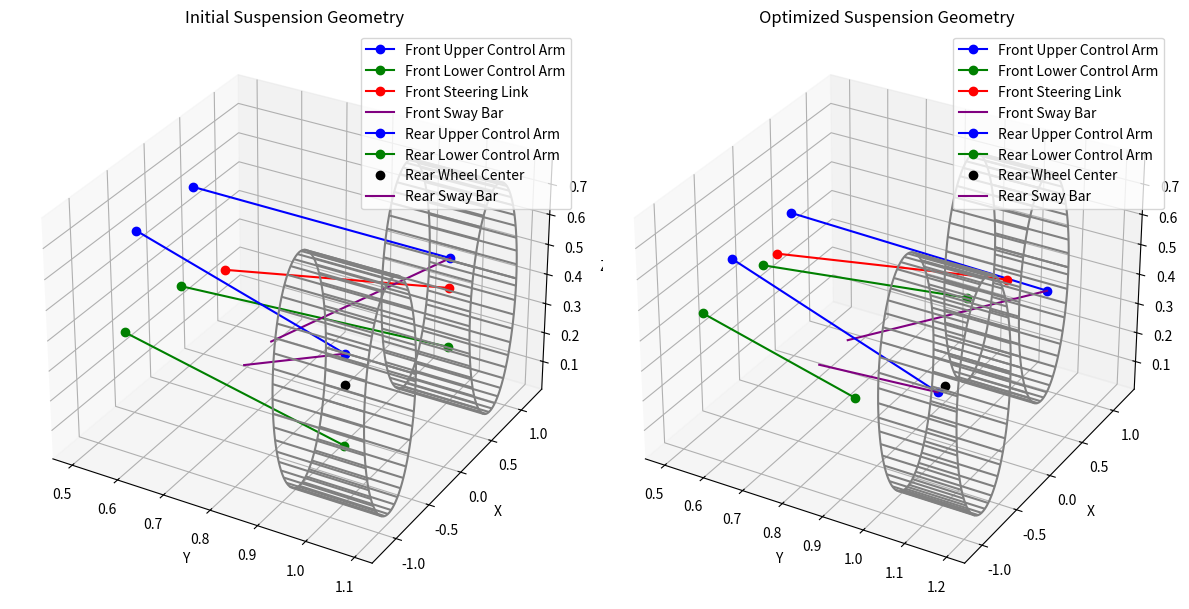

The matplotlib source for this figure:
print("Ryan Aday\nCar Vehicle Dynamics Optimizer\n")
print("Version 1.1: Added wheel graphics\n")

print("""Optimizes front and rear suspension geometry 
with the L-BFGS-B minimization algorithm
and provides a plot to demonstrate the 
differences between the initial and optimized
hardpoints.

Initial Hardpoints:
    UCA_inboard (average location of mounting points)
    UCA_outboard (average location of mounting points)
    LCA_inboard  (average location of mounting points)
    LCA_outboard (average location of mounting points)
    steering_rack (center location of mounting)
    front_wheel_center (assumes steeing link attaches to center)
    rear_wheel_center

Swaybar Characteristics: 
    front_sway_bar_stiffness
    rear_sway_bar_stiffness

Provided Constants:
# Vehicle and suspension dimensions
    wheelbase
    track_width
    steering_rack_length
    wheel_radius
    wheel_width

# Spring and damper properties
    spring_constant
    damping_coefficient

# Mass properties
    sprung_mass
    unsprung_mass

Vehicle Dynamics Properties to Optimize With:
    camber_angle
    toe_angle
    caster_angle
    ackermann_angle
    steer_angle
    roll_angle

Requires libraries:
    numpy
    scipy
    matplotlib   
    \n""")

try:
    import numpy as np
    from scipy.optimize import minimize
    import matplotlib.pyplot as plt
    from mpl_toolkits.mplot3d import Axes3D
    from mpl_toolkits.mplot3d.art3d import Poly3DCollection
except ImportError:
    import sys
    sys.exit("""
        You need the numpy, scipy, and matplotlib libraries.
        To install these libraries, please enter:
        pip install numpy scipy matplotlib
        """)

# Define hardpoints (example values)
initial_hardpoints = {
    'front_UCA_inboard': [0.4, 0.5, 0.6],
    'front_UCA_outboard': [0.8, 1.0, 0.5],
    'front_LCA_inboard': [0.2, 0.5, 0.3],
    'front_LCA_outboard': [0.8, 1.0, 0.2],
    'front_steering_rack': [0.2, 0.6, 0.4],
    'front_wheel_center': [0.8, 1.0, 0.4],
    'rear_UCA_inboard': [-0.4, 0.5, 0.6],
    'rear_UCA_outboard': [-0.8, 1.0, 0.5],
    'rear_LCA_inboard': [-0.6, 0.5, 0.3],
    'rear_LCA_outboard': [-0.8, 1.0, 0.2],
    'rear_wheel_center': [-0.8, 1.0, 0.4],
    'front_sway_bar': [0.2, 0.7, 0.2],
    'rear_sway_bar': [-0.2, 0.7, 0.2]
}

# Initial values for the sway bar stiffness (example values in N/m)
initial_sway_bar_stiffness = {
    'front_sway_bar': 30000,
    'rear_sway_bar': 30000
}

# Vehicle and suspension dimensions
wheelbase = 2.7  # meters
track_width = 1.725  # meters
steering_rack_length = 0.5  # meters (example value)
wheel_radius = 0.381  # meters
wheel_width = 0.185  # meters

# Spring and damper properties
spring_constant = 30000  # N/m
damping_coefficient = 1500  # Ns/m

# Mass properties
sprung_mass = 1250  # kg
unsprung_mass = 11  # kg

# Desired ranges for suspension parameters (example values)
desired_ranges = {
    'camber_angle': (-1, 1),    # degrees
    'toe_angle': (-0.5, 0.5),   # degrees
    'caster_angle': (3, 5),     # degrees
    'ackermann_angle': (10, 20),# degrees
    'steer_angle': (-30, 30),   # degrees
    'roll_angle': (-2, 2)       # degrees
}

# Define bounds for the optimization
bounds = [
    (0.3, 0.5), (0.4, 0.6), (0.5, 0.7),   # front_UCA_inboard
    (0.7, 0.9), (0.9, 1.1), (0.4, 0.6),   # front_UCA_outboard
    (0.1, 0.3), (0.4, 0.6), (0.2, 0.4),   # front_LCA_inboard
    (0.7, 0.9), (0.9, 1.1), (0.1, 0.3),   # front_LCA_outboard
    (0.1, 0.3), (0.5, 0.7), (0.3, 0.5),   # front_steering_rack
    (0.7, 0.9), (0.9, 1.1), (0.3, 0.5),   # front_wheel_center
    (-0.5, -0.3), (0.4, 0.6), (0.5, 0.7), # rear_UCA_inboard
    (-0.9, -0.7), (0.9, 1.1), (0.4, 0.6), # rear_UCA_outboard
    (-0.7, -0.5), (0.4, 0.6), (0.2, 0.4), # rear_LCA_inboard
    (-0.9, -0.7), (0.9, 1.1), (0.1, 0.3), # rear_LCA_outboard
    (-0.9, -0.7), (0.9, 1.1), (0.3, 0.5), # rear_wheel_center
    (0.1, 0.3), (0.6, 0.8), (0.1, 0.3),   # front_sway_bar
    (-0.3, -0.1), (0.6, 0.8), (0.1, 0.3), # rear_sway_bar
    (10000, 50000),  # front_sway_bar_stiffness
    (10000, 50000)   # rear_sway_bar_stiffness
]

# Flatten the initial hardpoints and sway bar stiffness for the optimizer
initial_guess = np.array([value for points in initial_hardpoints.values() for value in points] +
                         list(initial_sway_bar_stiffness.values()))

# Function to calculate wheel travel based on spring and damper properties
def calculate_wheel_travel(spring_constant, damping_coefficient, displacement, velocity):
    spring_force = spring_constant * displacement
    damping_force = damping_coefficient * velocity
    total_force = spring_force + damping_force
    wheel_travel = displacement - total_force / spring_constant
    return wheel_travel

# Function to calculate camber angle
def calculate_camber_angle(LCA_outboard, UCA_outboard, wheel_travel):
    camber_angle = np.arctan2(UCA_outboard[2] - LCA_outboard[2], UCA_outboard[1] - LCA_outboard[1])
    return np.degrees(camber_angle + wheel_travel)

# Function to calculate toe angle
def calculate_toe_angle(steering_rack, wheel_travel):
    toe_angle = np.arctan2(steering_rack[1], steering_rack[0])
    return np.degrees(toe_angle + wheel_travel)

# Function to calculate caster angle
def calculate_caster_angle(UCA_inboard, LCA_inboard, wheel_travel):
    caster_angle = np.arctan2(UCA_inboard[2] - LCA_inboard[2], UCA_inboard[0] - LCA_inboard[0])
    return np.degrees(caster_angle + wheel_travel)

# Function to calculate Ackermann angle
def calculate_ackermann_angle(wheelbase, track_width, steer_angle):
    ackermann_angle = np.arctan(wheelbase / (track_width + steer_angle))
    return np.degrees(ackermann_angle)

# Function to calculate steering angle based on steering rack length
def calculate_steer_angle(steering_rack_length, wheel_travel):
    steer_angle = np.arctan(steering_rack_length / (track_width / 2))
    return np.degrees(steer_angle + wheel_travel)

# Function to calculate roll angle based on sprung mass, unsprung mass, spring properties, and lateral acceleration
def calculate_roll_angle(sprung_mass, unsprung_mass, spring_constant, track_width, lateral_acceleration, front_sway_bar_stiffness, rear_sway_bar_stiffness):
    roll_stiffness = spring_constant * (track_width / 2)**2 + front_sway_bar_stiffness + rear_sway_bar_stiffness
    roll_angle = (lateral_acceleration * 9.81 * (sprung_mass + unsprung_mass) * track_width) / (2 * roll_stiffness)
    return np.degrees(roll_angle)

# Objective function to minimize
def objective(params):
    # Extract hardpoints and sway bar stiffness from the parameter list
    hardpoints_flat = params[:len(initial_guess)-2]
    sway_bar_stiffness_flat = params[len(initial_guess)-2:]
    
    # Reshape the flat lists back into dictionaries
    hardpoints = {
        'front_UCA_inboard': hardpoints_flat[0:3],
        'front_UCA_outboard': hardpoints_flat[3:6],
        'front_LCA_inboard': hardpoints_flat[6:9],
        'front_LCA_outboard': hardpoints_flat[9:12],
        'front_steering_rack': hardpoints_flat[12:15],
        'front_wheel_center': hardpoints_flat[15:18],
        'rear_UCA_inboard': hardpoints_flat[18:21],
        'rear_UCA_outboard': hardpoints_flat[21:24],
        'rear_LCA_inboard': hardpoints_flat[24:27],
        'rear_LCA_outboard': hardpoints_flat[27:30],
        'rear_wheel_center': hardpoints_flat[30:33],
        'front_sway_bar': hardpoints_flat[33:36],
        'rear_sway_bar': hardpoints_flat[36:39]
    }
    sway_bar_stiffness = {
        'front_sway_bar': sway_bar_stiffness_flat[0],
        'rear_sway_bar': sway_bar_stiffness_flat[1]
    }
    
    # Generate data for demonstration
    displacement = np.linspace(-0.1, 0.1, 100)  # Displacement in meters
    velocity = np.gradient(displacement, edge_order=2)  # Velocity in meters/second
    lateral_acceleration = np.linspace(-1, 1, 100)  # Lateral acceleration in g

    # Calculate wheel travel
    wheel_travel = calculate_wheel_travel(spring_constant, damping_coefficient, displacement, velocity)
    
    front_camber_angle = calculate_camber_angle(hardpoints['front_LCA_outboard'], hardpoints['front_UCA_outboard'], wheel_travel)
    front_toe_angle = calculate_toe_angle(hardpoints['front_steering_rack'], wheel_travel)
    front_caster_angle = calculate_caster_angle(hardpoints['front_UCA_inboard'], hardpoints['front_LCA_inboard'], wheel_travel)
    front_ackermann_angle = calculate_ackermann_angle(wheelbase, track_width, wheel_travel)
    front_steer_angle = calculate_steer_angle(steering_rack_length, wheel_travel)
    front_roll_angle = calculate_roll_angle(sprung_mass, unsprung_mass, spring_constant, track_width, lateral_acceleration, sway_bar_stiffness['front_sway_bar'], sway_bar_stiffness['rear_sway_bar'])

    rear_camber_angle = calculate_camber_angle(hardpoints['rear_LCA_outboard'], hardpoints['rear_UCA_outboard'], wheel_travel)
    rear_toe_angle = calculate_toe_angle(hardpoints['rear_wheel_center'], wheel_travel)
    rear_caster_angle = calculate_caster_angle(hardpoints['rear_UCA_inboard'], hardpoints['rear_LCA_inboard'], wheel_travel)
    rear_ackermann_angle = calculate_ackermann_angle(wheelbase, track_width, wheel_travel)
    rear_steer_angle = calculate_steer_angle(steering_rack_length, wheel_travel)
    rear_roll_angle = calculate_roll_angle(sprung_mass, unsprung_mass, spring_constant, track_width, lateral_acceleration, sway_bar_stiffness['front_sway_bar'], sway_bar_stiffness['rear_sway_bar'])
    
    # Calculate the sum of squared errors for the desired ranges
    error = 0
    error += np.sum((np.clip(front_camber_angle, *desired_ranges['camber_angle']) - front_camber_angle) ** 2)
    error += np.sum((np.clip(front_toe_angle, *desired_ranges['toe_angle']) - front_toe_angle) ** 2)
    error += np.sum((np.clip(front_caster_angle, *desired_ranges['caster_angle']) - front_caster_angle) ** 2)
    error += np.sum((np.clip(front_ackermann_angle, *desired_ranges['ackermann_angle']) - front_ackermann_angle) ** 2)
    error += np.sum((np.clip(front_roll_angle, *desired_ranges['roll_angle']) - front_roll_angle) ** 2)
    error += np.sum((np.clip(front_steer_angle, *desired_ranges['steer_angle']) - front_steer_angle) ** 2)
    error += np.sum((np.clip(rear_camber_angle, *desired_ranges['camber_angle']) - rear_camber_angle) ** 2)
    error += np.sum((np.clip(rear_toe_angle, *desired_ranges['toe_angle']) - rear_toe_angle) ** 2)
    error += np.sum((np.clip(rear_caster_angle, *desired_ranges['caster_angle']) - rear_caster_angle) ** 2)
    error += np.sum((np.clip(rear_ackermann_angle, *desired_ranges['ackermann_angle']) - rear_ackermann_angle) ** 2)
    error += np.sum((np.clip(rear_roll_angle, *desired_ranges['roll_angle']) - rear_roll_angle) ** 2)
    error += np.sum((np.clip(rear_steer_angle, *desired_ranges['steer_angle']) - rear_steer_angle) ** 2)
    
    return error

# Perform the optimization
result = minimize(objective, initial_guess, bounds=bounds, method='L-BFGS-B')

# Reshape the optimized hardpoints and sway bar stiffness back into dictionaries
optimized_hardpoints = {
    'front_UCA_inboard': result.x[0:3],
    'front_UCA_outboard': result.x[3:6],
    'front_LCA_inboard': result.x[6:9],
    'front_LCA_outboard': result.x[9:12],
    'front_steering_rack': result.x[12:15],
    'front_wheel_center': result.x[15:18],
    'rear_UCA_inboard': result.x[18:21],
    'rear_UCA_outboard': result.x[21:24],
    'rear_LCA_inboard': result.x[24:27],
    'rear_LCA_outboard': result.x[27:30],
    'rear_wheel_center': result.x[30:33],
    'front_sway_bar': result.x[33:36],
    'rear_sway_bar': result.x[36:39]
}
optimized_sway_bar_stiffness = {
    'front_sway_bar': result.x[39],
    'rear_sway_bar': result.x[40]
}

# Function to plot suspension geometry
def plot_suspension(ax, hardpoints, title, wheel_radius, wheel_width):
    # Front suspension
    ax.plot([hardpoints['front_UCA_inboard'][1], hardpoints['front_UCA_outboard'][1]],
            [hardpoints['front_UCA_inboard'][0], hardpoints['front_UCA_outboard'][0]],
            [hardpoints['front_UCA_inboard'][2], hardpoints['front_UCA_outboard'][2]], 'b-o', label='Front Upper Control Arm')
    
    ax.plot([hardpoints['front_LCA_inboard'][1], hardpoints['front_LCA_outboard'][1]],
            [hardpoints['front_LCA_inboard'][0], hardpoints['front_LCA_outboard'][0]],
            [hardpoints['front_LCA_inboard'][2], hardpoints['front_LCA_outboard'][2]], 'g-o', label='Front Lower Control Arm')
    
    ax.plot([hardpoints['front_steering_rack'][1], hardpoints['front_wheel_center'][1]],
            [hardpoints['front_steering_rack'][0], hardpoints['front_wheel_center'][0]],
            [hardpoints['front_steering_rack'][2], hardpoints['front_wheel_center'][2]], 'r-o', label='Front Steering Link')
    
    ax.plot([hardpoints['front_sway_bar'][1], hardpoints['front_UCA_outboard'][1]],
            [hardpoints['front_sway_bar'][0], hardpoints['front_UCA_outboard'][0]],
            [hardpoints['front_sway_bar'][2], hardpoints['front_UCA_outboard'][2]], 'purple', label='Front Sway Bar')
    
    # Rear suspension
    ax.plot([hardpoints['rear_UCA_inboard'][1], hardpoints['rear_UCA_outboard'][1]],
            [hardpoints['rear_UCA_inboard'][0], hardpoints['rear_UCA_outboard'][0]],
            [hardpoints['rear_UCA_inboard'][2], hardpoints['rear_UCA_outboard'][2]], 'b-o', label='Rear Upper Control Arm')
    
    ax.plot([hardpoints['rear_LCA_inboard'][1], hardpoints['rear_LCA_outboard'][1]],
            [hardpoints['rear_LCA_inboard'][0], hardpoints['rear_LCA_outboard'][0]],
            [hardpoints['rear_LCA_inboard'][2], hardpoints['rear_LCA_outboard'][2]], 'g-o', label='Rear Lower Control Arm')
    
    ax.plot([hardpoints['rear_wheel_center'][1]], [hardpoints['rear_wheel_center'][0]], [hardpoints['rear_wheel_center'][2]], 'ko', label='Rear Wheel Center')
    
    ax.plot([hardpoints['rear_sway_bar'][1], hardpoints['rear_UCA_outboard'][1]],
            [hardpoints['rear_sway_bar'][0], hardpoints['rear_UCA_outboard'][0]],
            [hardpoints['rear_sway_bar'][2], hardpoints['rear_UCA_outboard'][2]], 'purple', label='Rear Sway Bar')
    
    # Draw wheels as wireframe cylinders in the xz plane
    for wheel_center in ['front_wheel_center', 'rear_wheel_center']:
        theta = np.linspace(0, 2 * np.pi, 100)
        z = np.linspace(-wheel_width / 2, wheel_width / 2, 2)
        theta_grid, x_grid = np.meshgrid(theta, z)
        y_grid = wheel_radius * np.cos(theta_grid)
        z_grid = wheel_radius * np.sin(theta_grid)
        x_grid += hardpoints[wheel_center][1]
        y_grid += hardpoints[wheel_center][0]
        z_grid += hardpoints[wheel_center][2]

        ax.plot_wireframe(x_grid, y_grid, z_grid, color='grey')

    ax.set_title(title)
    ax.set_xlabel('Y')
    ax.set_ylabel('X')
    ax.set_zlabel('Z')
    ax.legend()
    ax.grid(True)

print("\nInitial Hardpoints:")
for key, value in initial_hardpoints.items():
    print(f"{key}: {[f'{v:.8f}' for v in value]}")

print("\nInitial Sway Bar Stiffness:")
for key, value in initial_sway_bar_stiffness.items():
    print(f"{key}: {value:.8f}")

print("\nOptimized Hardpoints:")
for key, value in optimized_hardpoints.items():
    print(f"{key}: {[f'{v:.8f}' for v in value]}")

print("\nOptimized Sway Bar Stiffness:")
for key, value in optimized_sway_bar_stiffness.items():
    print(f"{key}: {value:.8f}")

# Plot initial and optimized suspension geometries
fig = plt.figure(figsize=(12, 6))

ax1 = fig.add_subplot(121, projection='3d')
plot_suspension(ax1, initial_hardpoints, 'Initial Suspension Geometry', wheel_radius, wheel_width)

ax2 = fig.add_subplot(122, projection='3d')
plot_suspension(ax2, optimized_hardpoints, 'Optimized Suspension Geometry', wheel_radius, wheel_width)

plt.tight_layout()
plt.show()
